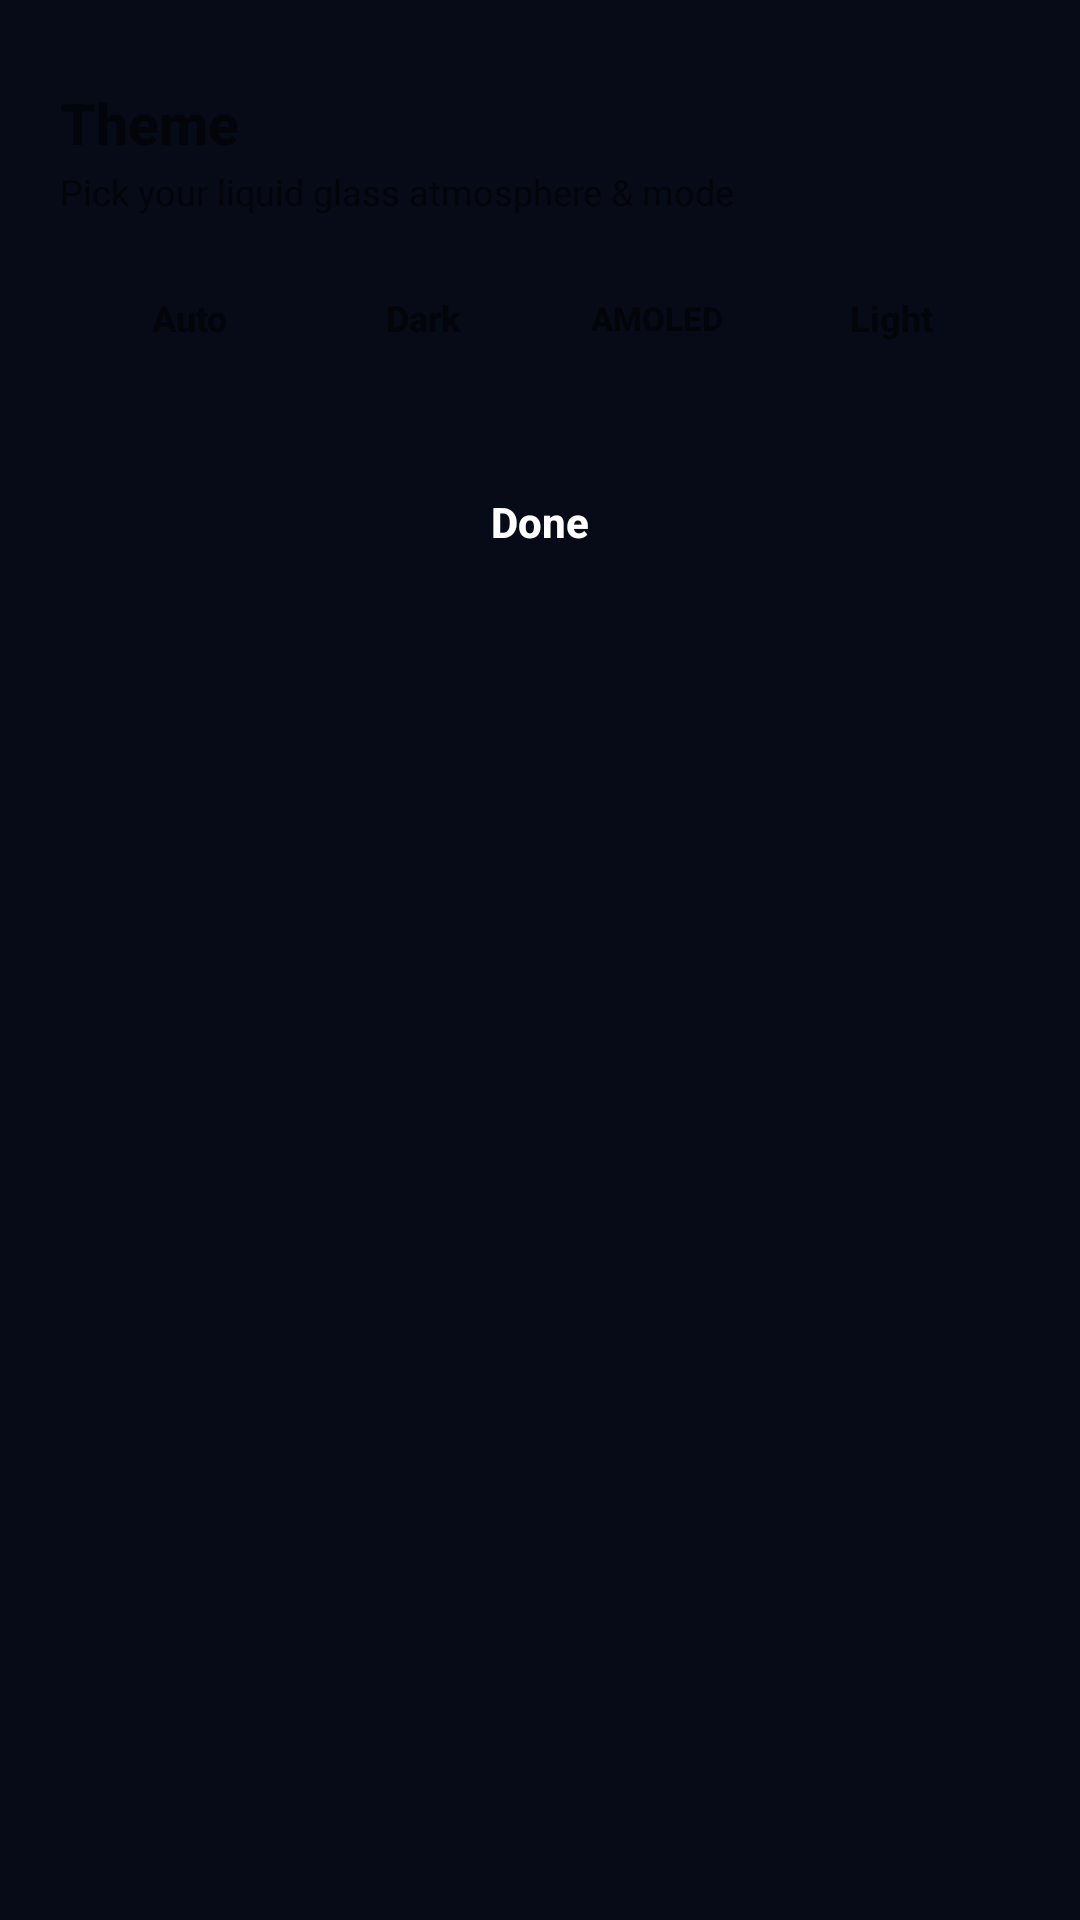

Write the Android layout XML for this screen, with the resource values it uses.
<!-- AndroidManifest.xml: application theme Theme.LumeTime -->
<!-- res/layout/dialog_glass_theme.xml -->
<?xml version="1.0" encoding="utf-8"?>
<LinearLayout xmlns:android="http://schemas.android.com/apk/res/android"
    android:id="@+id/themeSheetRoot"
    android:layout_width="match_parent"
    android:layout_height="wrap_content"
    android:orientation="vertical"
    android:paddingHorizontal="20dp"
    android:paddingTop="10dp"
    android:paddingBottom="24dp">

    <View
        android:id="@+id/sheetDragHandle"
        android:layout_width="42dp"
        android:layout_height="4dp"
        android:layout_gravity="center_horizontal"
        android:layout_marginBottom="14dp" />

    <TextView
        android:id="@+id/tvThemeTitle"
        android:layout_width="match_parent"
        android:layout_height="wrap_content"
        android:fontFamily="sans-serif-medium"
        android:text="@string/choose_theme"
        android:textSize="19sp"
        android:textStyle="bold" />

    <TextView
        android:id="@+id/tvThemeSubtitle"
        android:layout_width="match_parent"
        android:layout_height="wrap_content"
        android:layout_marginTop="2dp"
        android:text="@string/choose_theme_subtitle"
        android:textSize="12sp" />

    <LinearLayout
        android:id="@+id/appearanceSwitchContainer"
        android:layout_width="match_parent"
        android:layout_height="40dp"
        android:layout_marginTop="14dp"
        android:gravity="center"
        android:orientation="horizontal"
        android:padding="4dp">

        <TextView
            android:id="@+id/btnModeAuto"
            android:layout_width="0dp"
            android:layout_height="match_parent"
            android:layout_weight="1"
            android:clickable="true"
            android:focusable="true"
            android:fontFamily="sans-serif-medium"
            android:gravity="center"
            android:text="@string/mode_auto"
            android:textSize="12sp"
            android:textStyle="bold" />

        <TextView
            android:id="@+id/btnModeDark"
            android:layout_width="0dp"
            android:layout_height="match_parent"
            android:layout_weight="1"
            android:clickable="true"
            android:focusable="true"
            android:fontFamily="sans-serif-medium"
            android:gravity="center"
            android:text="@string/mode_dark"
            android:textSize="12sp"
            android:textStyle="bold" />

        <TextView
            android:id="@+id/btnModeAmoled"
            android:layout_width="0dp"
            android:layout_height="match_parent"
            android:layout_weight="1"
            android:clickable="true"
            android:focusable="true"
            android:fontFamily="sans-serif-medium"
            android:gravity="center"
            android:text="@string/mode_amoled"
            android:textSize="11sp"
            android:textStyle="bold" />

        <TextView
            android:id="@+id/btnModeLight"
            android:layout_width="0dp"
            android:layout_height="match_parent"
            android:layout_weight="1"
            android:clickable="true"
            android:focusable="true"
            android:fontFamily="sans-serif-medium"
            android:gravity="center"
            android:text="@string/mode_light"
            android:textSize="12sp"
            android:textStyle="bold" />
    </LinearLayout>

    <ScrollView
        android:layout_width="match_parent"
        android:layout_height="wrap_content"
        android:layout_marginTop="12dp"
        android:maxHeight="340dp"
        android:scrollbars="none">

        <LinearLayout
            android:id="@+id/themeOptionsContainer"
            android:layout_width="match_parent"
            android:layout_height="wrap_content"
            android:orientation="vertical" />
    </ScrollView>

    <TextView
        android:id="@+id/btnThemeDone"
        android:layout_width="match_parent"
        android:layout_height="44dp"
        android:layout_marginTop="14dp"
        android:clickable="true"
        android:focusable="true"
        android:fontFamily="sans-serif-medium"
        android:gravity="center"
        android:text="@string/done_label"
        android:textColor="#FFFFFFFF"
        android:textSize="14sp"
        android:textStyle="bold" />
</LinearLayout>
<!-- resources referenced by this layout -->
<resources>
  <string name="choose_theme">Theme</string>
  <string name="choose_theme_subtitle">Pick your liquid glass atmosphere &amp; mode</string>
  <string name="done_label">Done</string>
  <string name="mode_amoled">AMOLED</string>
  <string name="mode_auto">Auto</string>
  <string name="mode_dark">Dark</string>
  <string name="mode_light">Light</string>
  <style name="Theme.LumeTime" parent="Theme.AppCompat.DayNight.NoActionBar">
          <item name="android:statusBarColor">@android:color/transparent</item>
          <item name="android:navigationBarColor">@android:color/transparent</item>
          <item name="colorAccent">@color/accent_cyan</item>
          <item name="android:windowBackground">@color/bg_base</item>
      </style>
  <color name="accent_cyan">#38BDF8</color>
  <color name="bg_base">#070B18</color>
</resources>
